Labelled photos from "dataset", an image-classification folder in Synizter/asagao-classification. The possible labels are: asagao morning glory flower, not asagao.

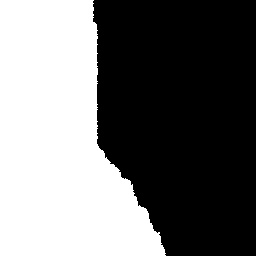
Label: asagao morning glory flower

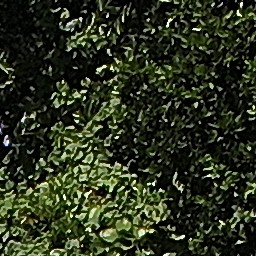
Label: asagao morning glory flower

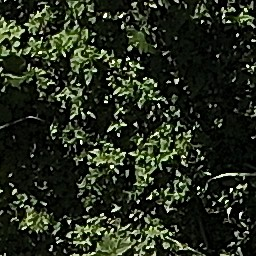
Label: not asagao

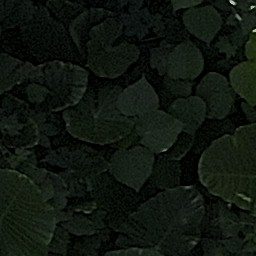
Label: asagao morning glory flower

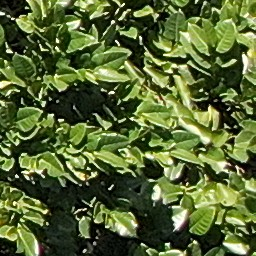
Label: not asagao

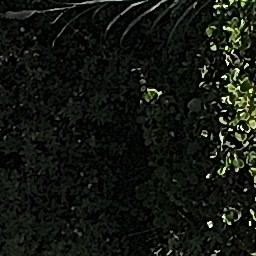
Label: not asagao
